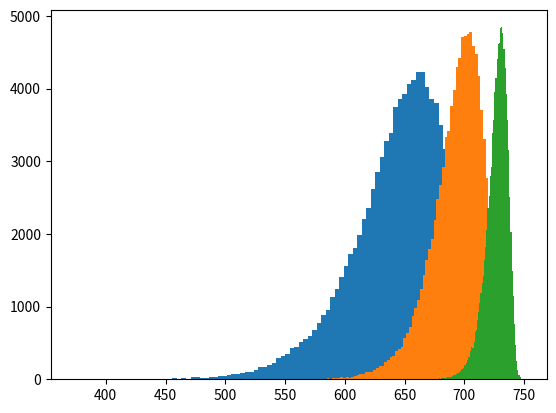

Here is the Python script that generated this plot:
__author__ = 'Jmexe'

import numpy as np

import matplotlib.mlab as mlab
import matplotlib.pyplot as plt

def generate_gaussian(sigma, miu, num):
    x = miu + sigma * np.random.randn(num)
    return x

def plot_gaussian(miu, sigma, data):
    num_bins = 100
    # the histogram of the data
    n, bins, patches = plt.hist(data, num_bins, normed=1, facecolor='green', alpha=0.5)
    # add a 'best fit' line
    y = mlab.normpdf(bins, miu, sigma)
    plt.plot(bins, y, 'r--')
    plt.xlabel('Smarts')
    plt.ylabel('Probability')

    plt.show()

def weib(x,n,a):
    return (a / n) * (x / n)**(a - 1) * np.exp(-(x / n)**a)
def weibull(a, num):
    s = np.random.weibull(a, num)

    s = s / s.max() * 750

    count, bins, ignored = plt.hist(s, 100)

    #scale = count.max()/weib(x, 1., 5.).max()

    #plt.plot(x, weib(x, 750, 5.)*scale)
    plt.show()


if __name__ == '__main__':
    weibull(20, 100000)

    weibull(40, 100000)

    weibull(100, 100000)
